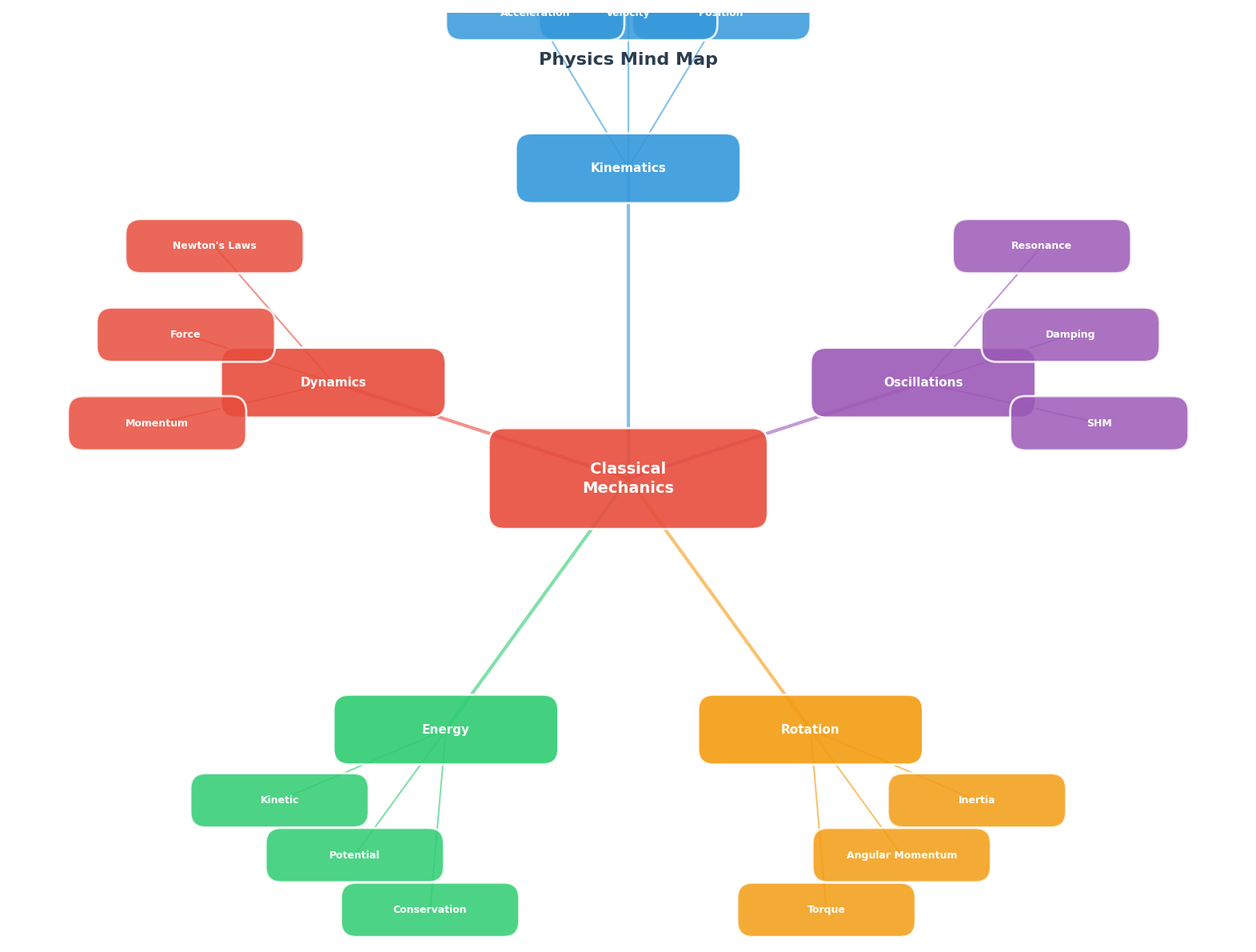

The script that saved this image:
#!/usr/bin/env python3
"""
Mind Map Template - Generates hierarchical mind maps with matplotlib.

Usage:
    python mindmap_template.py

Customization:
    1. Modify `data` dictionary with your content
    2. Adjust colors in `COLORS` dict
    3. Change layout by modifying position calculations
"""

import matplotlib.pyplot as plt
from matplotlib.patches import FancyBboxPatch
import numpy as np

# ============ CONFIGURATION ============

# Font setup for Chinese support
plt.rcParams['font.sans-serif'] = ['Noto Sans CJK SC', 'WenQuanYi Zen Hei', 'DejaVu Sans']
plt.rcParams['axes.unicode_minus'] = False

# Color palette
COLORS = {
    'center': '#E74C3C',
    'branch1': '#3498DB',
    'branch2': '#2ECC71', 
    'branch3': '#F39C12',
    'branch4': '#9B59B6',
    'branch5': '#1ABC9C',
    'connector': '#7F8C8D',
    'background': '#FFFFFF'
}

# ============ DRAWING FUNCTIONS ============

def draw_node(ax, x, y, text, color, width=2.5, height=0.8, fontsize=11, alpha=0.9):
    """Draw a rounded rectangle node with centered text."""
    box = FancyBboxPatch(
        (x - width/2, y - height/2), width, height,
        boxstyle="round,pad=0.05,rounding_size=0.2",
        facecolor=color, edgecolor='white', linewidth=2, alpha=alpha
    )
    ax.add_patch(box)
    
    # Handle multi-line text
    lines = text.split('\n')
    line_height = 0.25
    start_y = y + (len(lines) - 1) * line_height / 2
    
    for i, line in enumerate(lines):
        ax.text(x, start_y - i * line_height, line, 
                ha='center', va='center', fontsize=fontsize,
                color='white', weight='bold')

def draw_connector(ax, start, end, color='#7F8C8D', linewidth=2.5):
    """Draw a curved connector line between two points."""
    ax.plot([start[0], end[0]], [start[1], end[1]], 
            color=color, linewidth=linewidth, alpha=0.6, zorder=0)

def draw_label(ax, x, y, text, fontsize=9, bgcolor='#FFFDE7', bordercolor='#FFD54F'):
    """Draw a formula or label with background."""
    ax.text(x, y, text, ha='center', va='center', fontsize=fontsize,
            color='#333333', style='italic',
            bbox=dict(boxstyle='round,pad=0.3', facecolor=bgcolor, 
                     edgecolor=bordercolor, alpha=0.9))

# ============ LAYOUT FUNCTIONS ============

def radial_layout(center, radius, count, start_angle=90):
    """Calculate positions in a radial/circular layout."""
    positions = []
    angle_step = 360 / count
    for i in range(count):
        angle = np.radians(start_angle + i * angle_step)
        x = center[0] + radius * np.cos(angle)
        y = center[1] + radius * np.sin(angle)
        positions.append((x, y))
    return positions

def tree_layout(parent_pos, count, spread=2.5, offset_y=-2):
    """Calculate positions for child nodes in a tree layout."""
    positions = []
    if count == 1:
        positions.append((parent_pos[0], parent_pos[1] + offset_y))
    else:
        start_x = parent_pos[0] - spread * (count - 1) / 2
        for i in range(count):
            x = start_x + i * spread
            y = parent_pos[1] + offset_y
            positions.append((x, y))
    return positions

# ============ MAIN RENDERING ============

def create_mindmap(data, output_path='mindmap.png', figsize=(16, 12), dpi=150):
    """
    Create a mind map from structured data.
    
    Args:
        data: dict with structure:
            {
                'title': 'Center Topic',
                'branches': [
                    {
                        'name': 'Branch 1',
                        'color': '#3498DB',
                        'children': ['Child 1', 'Child 2']
                    },
                    ...
                ]
            }
        output_path: output file path
        figsize: figure size tuple
        dpi: resolution
    """
    fig, ax = plt.subplots(figsize=figsize, dpi=dpi)
    
    # Calculate canvas bounds based on content
    n_branches = len(data['branches'])
    max_children = max(len(b.get('children', [])) for b in data['branches']) if data['branches'] else 0
    
    width = max(16, n_branches * 3)
    height = max(12, 4 + max_children * 1.5)
    
    ax.set_xlim(0, width)
    ax.set_ylim(0, height)
    ax.set_aspect('equal')
    ax.axis('off')
    
    center = (width / 2, height / 2)
    
    # Draw center node
    draw_node(ax, center[0], center[1], data['title'], 
              COLORS['center'], width=3.5, height=1.2, fontsize=14)
    
    # Draw branches
    branch_radius = min(width, height) / 3
    branch_positions = radial_layout(center, branch_radius, n_branches)
    
    color_keys = ['branch1', 'branch2', 'branch3', 'branch4', 'branch5']
    
    for i, (branch, pos) in enumerate(zip(data['branches'], branch_positions)):
        color = branch.get('color', COLORS[color_keys[i % len(color_keys)]])
        
        # Draw connector to center
        draw_connector(ax, center, pos, color=color, linewidth=3)
        
        # Draw branch node
        draw_node(ax, pos[0], pos[1], branch['name'], color, width=2.8)
        
        # Draw children if any
        children = branch.get('children', [])
        if children:
            # Position children further from center
            direction = np.array([pos[0] - center[0], pos[1] - center[1]])
            direction = direction / np.linalg.norm(direction)
            
            child_base = (pos[0] + direction[0] * 2, pos[1] + direction[1] * 2)
            
            # Spread children perpendicular to branch direction
            perp = np.array([-direction[1], direction[0]])
            spread = 1.2
            
            for j, child in enumerate(children):
                offset = (j - (len(children) - 1) / 2) * spread
                child_pos = (child_base[0] + perp[0] * offset, 
                            child_base[1] + perp[1] * offset)
                
                draw_connector(ax, pos, child_pos, color=color, linewidth=1.5)
                draw_node(ax, child_pos[0], child_pos[1], child, 
                         color, width=2.2, height=0.6, fontsize=9, alpha=0.85)
    
    # Add title
    ax.text(width/2, height - 0.5, data.get('header', ''), 
            ha='center', va='top', fontsize=16, weight='bold', color='#2C3E50')
    
    plt.tight_layout()
    plt.savefig(output_path, bbox_inches='tight', facecolor='white', edgecolor='none')
    plt.close()
    
    print(f"Mind map saved to: {output_path}")

# ============ EXAMPLE USAGE ============

if __name__ == '__main__':
    # Example: Physics concepts mind map
    example_data = {
        'header': 'Physics Mind Map',
        'title': 'Classical\nMechanics',
        'branches': [
            {
                'name': 'Kinematics',
                'color': '#3498DB',
                'children': ['Position', 'Velocity', 'Acceleration']
            },
            {
                'name': 'Dynamics',
                'color': '#E74C3C',
                'children': ["Newton's Laws", 'Force', 'Momentum']
            },
            {
                'name': 'Energy',
                'color': '#2ECC71',
                'children': ['Kinetic', 'Potential', 'Conservation']
            },
            {
                'name': 'Rotation',
                'color': '#F39C12',
                'children': ['Torque', 'Angular Momentum', 'Inertia']
            },
            {
                'name': 'Oscillations',
                'color': '#9B59B6',
                'children': ['SHM', 'Damping', 'Resonance']
            }
        ]
    }
    
    create_mindmap(example_data, 'physics_mindmap.png')
